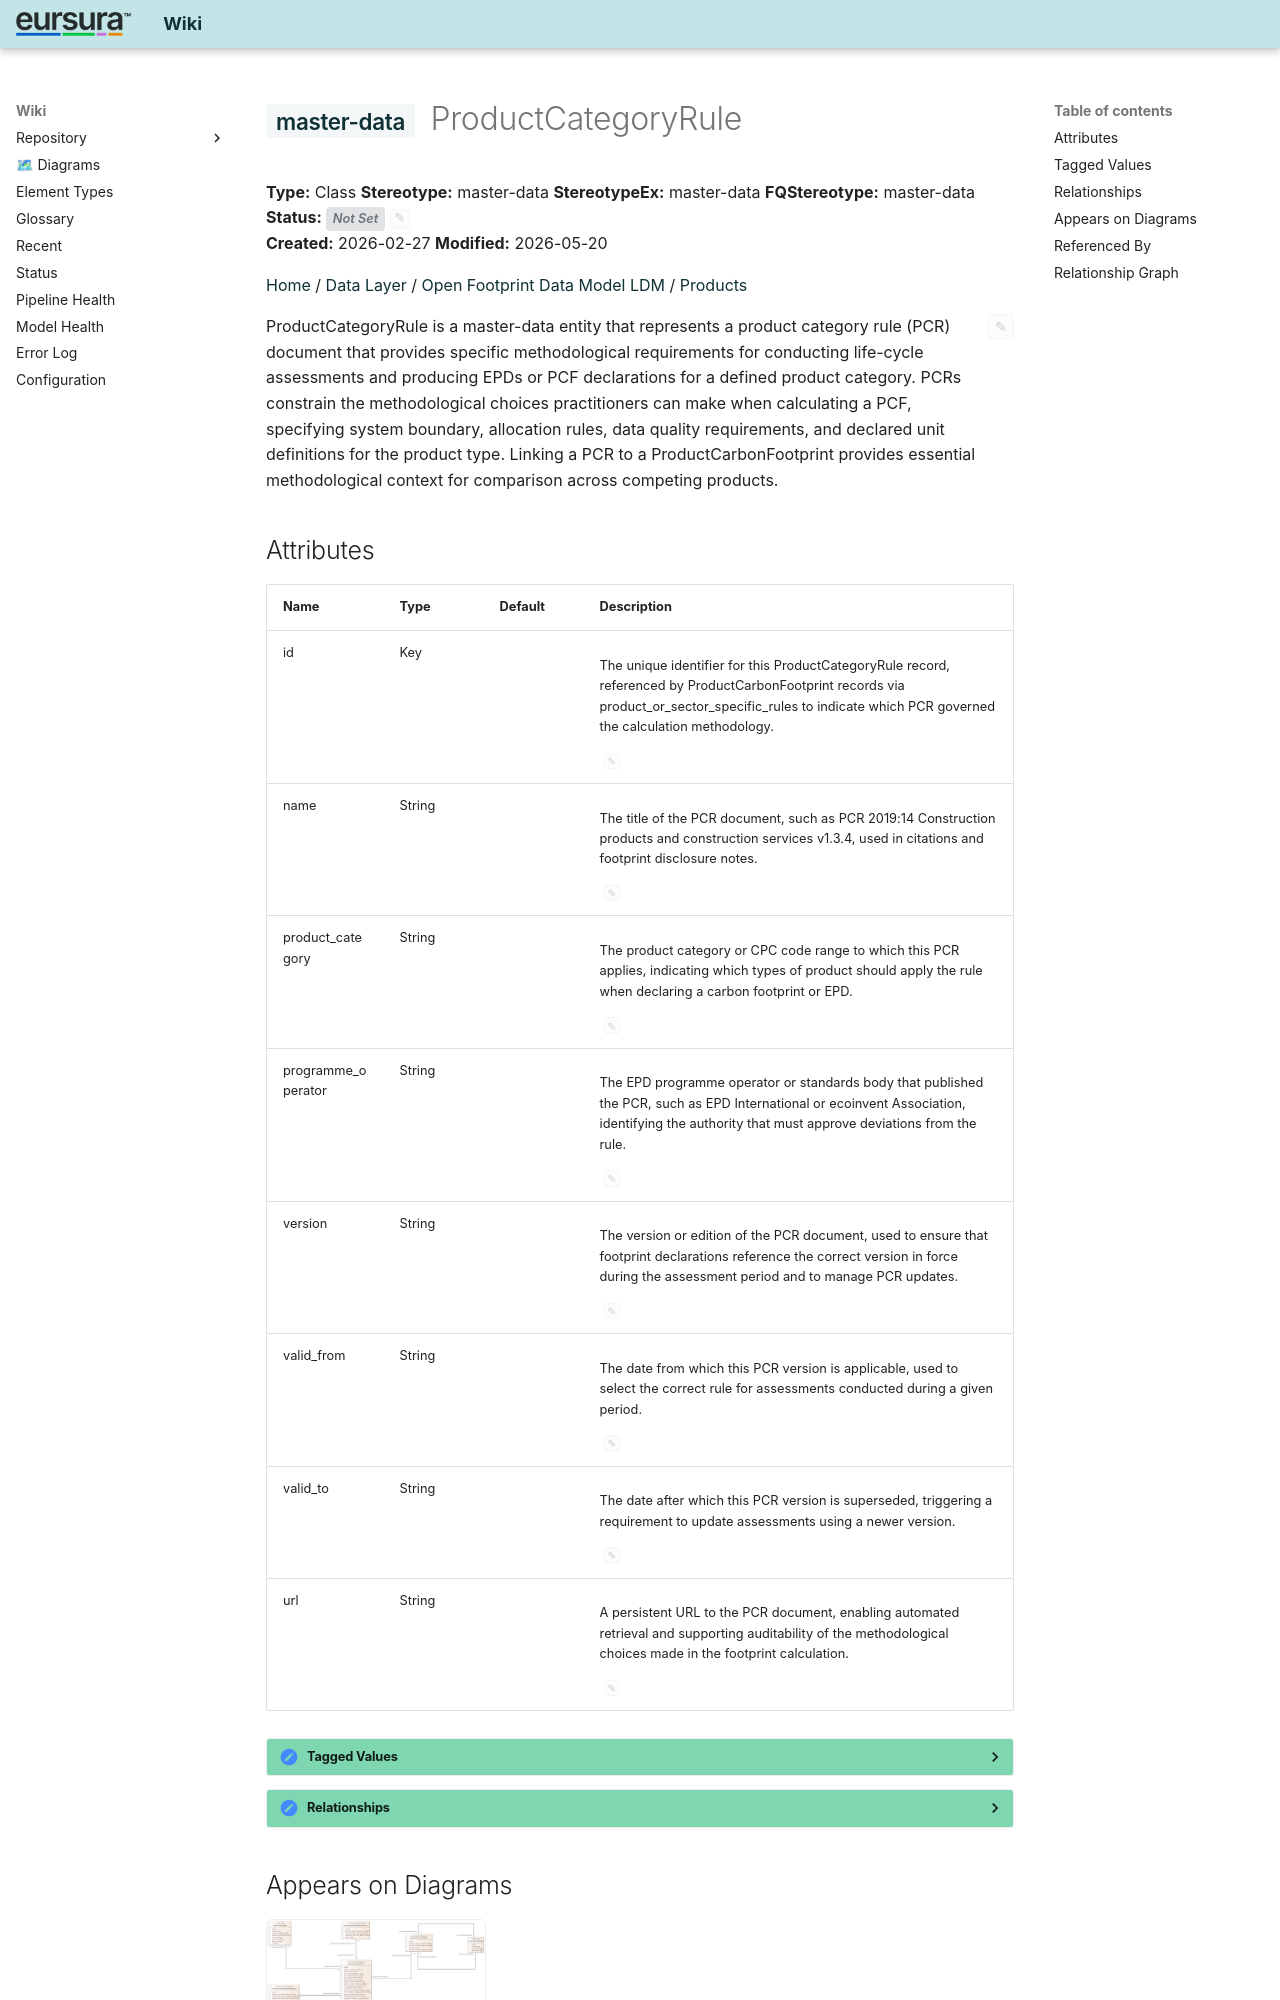

repository: hvroosmalen-eaxpertise/EAxWiki · page: Products/ProductCategoryRule.html · generator: mkdocs

---
ea_id: 820
status: 
status_options: [Approved, Implemented, Mandatory, Proposed, Validated]
ea_hash: e3b0c442
notes_hash: 8b6de569
---

# <span class="sl" data-layer="uml">master-data</span> ProductCategoryRule

**Type:** Class  **Stereotype:** master-data  **StereotypeEx:** master-data  **FQStereotype:** master-data  
**Status:** <span id="ea-status-editor" class="ea-status-editor" data-ea-id="820" data-status="" data-options='[&quot;Approved&quot;,&quot;Implemented&quot;,&quot;Mandatory&quot;,&quot;Proposed&quot;,&quot;Validated&quot;]' data-file-path="Products/ProductCategoryRule.md" data-api-port="8001" data-api-token="0a090fdc614acadb47d274812862962392b5fdee6a3e1f83"><span class="status-badge status-not-set">Not Set</span><button class="ea-status-edit-btn" type="button" aria-label="Edit status">&#9998;</button></span>  
**Created:** 2026-02-27  **Modified:** 2026-05-20


[Home](../index.html) / [Data Layer](../Data Layer/index.html) / [Open Footprint Data Model LDM](../Open Footprint Data Model LDM/index.html) / [Products](index.html)

<div id="ea-notes-editor" class="ea-notes-editor" data-ea-id="820" data-file-path="Products/ProductCategoryRule.md" data-api-port="8001" data-api-token="0a090fdc614acadb47d274812862962392b5fdee6a3e1f83" data-ai-configured="true">
<button id="ea-notes-edit-btn" class="ea-notes-edit-btn" type="button" aria-label="Edit notes">&#9998;</button>
<div class="ea-notes-content">
<!--ea-notes-start-->
<p>ProductCategoryRule is a master-data entity that represents a product category rule (PCR) document that provides specific methodological requirements for conducting life-cycle assessments and producing EPDs or PCF declarations for a defined product category. PCRs constrain the methodological choices practitioners can make when calculating a PCF, specifying system boundary, allocation rules, data quality requirements, and declared unit definitions for the product type. Linking a PCR to a ProductCarbonFootprint provides essential methodological context for comparison across competing products.</p>
<!--ea-notes-end-->
</div>
</div>
